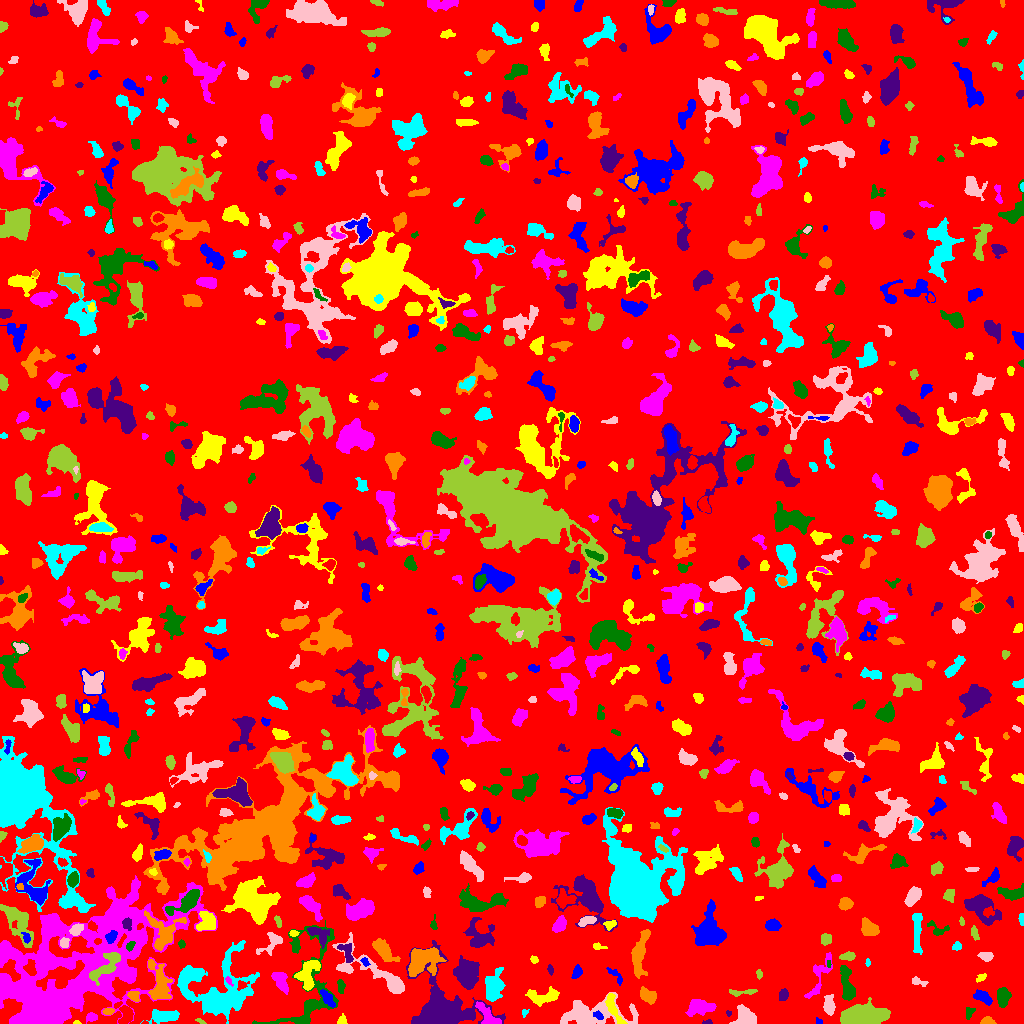

Data behind this chart, as committed beside it:
ID, X, Y, A, B, theta, total_flux, mu_max, mu_median, mu_mean, R_fwhm, R_e, R10, R90, x_start, x_end, y_start, y_end, area, greylevel
0, 511.2, 512.8, 300.6, 289.8, -0.733, 1861113, 14.0, 2.0, 2.323, 49.76, 247.8, 96.73, 388.5, 0, 1023, 0, 1023, 801271, 2.323
1, 818.4, 1.951, 1.775, 1.396, -0.5924, 123.0, 6.0, 3.0, 3.154, 2.877, 1.954, 0.7979, 2.985, 816, 822, 0, 6, 39, 9.154
2, 76.96, 1.0, 1.713, 0.9667, -0.06445, 70.0, 5.0, 3.0, 2.593, 2.111, 1.493, 0.5642, 2.394, 73, 81, 0, 3, 27, 9.593
3, 91.5, 6.181, 2.483, 1.939, 0.04515, 271.0, 7.0, 3.0, 2.823, 3.385, 2.764, 1.128, 4.37, 86, 97, 0, 11, 96, 8.823
4, 308, 35.65, 32.05, 14.41, 1.428, 4158, 10.0, 3.0, 3.246, 8.311, 11.01, 3.909, 18.14, 252, 338, 0, 103, 1281, 7.246
5, 707.4, 1.167, 2.653, 1.095, 0.0628, 72.0, 3.0, 2.0, 1.756, 2.764, 1.954, 0.7979, 3.09, 702, 712, 0, 4, 41, 7.756
6, 987.2, 2.253, 3.117, 1.811, 0.0134, 403.0, 8.0, 5.0, 4.333, 4.029, 2.932, 1.262, 4.514, 980, 996, 0, 7, 93, 9.333
7, 164.2, 7.34, 7.261, 2.68, 0.02431, 990.0, 7.0, 3.0, 3.133, 6.604, 5.323, 2.185, 8.368, 140, 179, 0, 14, 316, 8.133
8, 591.8, 10.27, 19.19, 6.672, 0.03263, 3788, 11.0, 3.0, 3.807, 6.652, 10.2, 3.7, 15.87, 560, 638, 0, 31, 995, 7.807
9, 200.8, 1.686, 2.621, 1.047, -0.4207, 51.0, 3.0, 1.0, 1.214, 1.954, 1.784, 0.5642, 2.985, 195, 206, 0, 5, 42, 8.214
10, 786.7, 7.378, 6.633, 5.096, 0.3407, 2497, 10.0, 6.0, 5.637, 9.821, 7.114, 2.932, 10.42, 773, 800, 0, 23, 443, 9.637
11, 598.2, 7.89, 2.654, 1.662, -0.5677, 163.0, 5.0, 2.0, 2.233, 3.038, 2.646, 0.9772, 4.146, 593, 603, 4, 13, 73, 12.23
12, 341.6, 2.508, 2.377, 2.128, 0.8574, 187.0, 6.0, 2.0, 2.461, 3.141, 2.523, 0.9772, 4.222, 337, 347, 0, 10, 76, 7.461
13, 488.4, 5.859, 7.296, 3.168, -0.8827, 667.0, 8.0, 2.0, 2.47, 4.406, 4.406, 1.693, 7.674, 475, 501, 0, 22, 270, 9.47
14, 969.1, 10.82, 3.372, 2.04, 1.162, 310.0, 5.0, 4.0, 3.523, 4.82, 3.241, 1.382, 4.72, 966, 975, 4, 16, 88, 7.523
15, 728.5, 10.08, 1.369, 1.191, -1.054, 39.0, 3.0, 1.0, 1.258, 1.871, 1.493, 0.5642, 2.523, 726, 731, 7, 13, 31, 8.258
16, 108.3, 12.27, 2.495, 1.5, 0.08341, 226.0, 7.0, 3.0, 3.139, 3.192, 2.459, 0.9772, 3.868, 102, 114, 9, 15, 72, 10.14
17, 524.5, 10.72, 2.13, 1.523, 1.03, 79.0, 4.0, 2.0, 1.756, 2.821, 2.111, 0.5642, 3.385, 522, 529, 6, 14, 45, 6.756
18, 745.3, 6.462, 5.082, 4.429, -0.5365, 1362, 9.0, 4.0, 4.27, 7.092, 5.642, 2.257, 8.5, 729, 756, 0, 19, 319, 10.27
19, 863.8, 8.734, 11.67, 4.801, 0.05047, 3799, 13.0, 4.0, 4.517, 7.334, 8.704, 3.192, 13.91, 840, 890, 0, 26, 841, 9.517
20, 126.3, 8.339, 4.554, 3.024, -1.564, 744.0, 9.0, 3.0, 3.612, 4.853, 4.222, 1.693, 6.652, 118, 133, 0, 18, 206, 10.61
21, 327.2, 25.63, 5.186, 2.032, -0.9189, 516.0, 7.0, 3.0, 3.166, 4.297, 3.909, 1.493, 6.257, 320, 335, 16, 34, 163, 11.17
22, 612.7, 17.41, 9.235, 2.469, -1.165, 739.0, 8.0, 3.0, 2.968, 5.171, 4.687, 1.693, 7.611, 605, 627, 0, 30, 249, 10.97
23, 700.3, 15.93, 6.789, 3.23, 0.1063, 1260, 10.0, 3.0, 3.529, 5.809, 5.67, 2.111, 8.921, 685, 716, 7, 24, 357, 8.529
24, 1003, 26.62, 4.504, 3.039, 1.479, 1119, 10.0, 5.0, 4.951, 6.18, 4.72, 1.871, 7.442, 997, 1011, 16, 36, 226, 8.951
25, 783.2, 28.69, 2.994, 2.097, 1.174, 271.0, 6.0, 2.0, 2.557, 3.868, 3.192, 1.262, 5.015, 779, 788, 23, 35, 106, 7.557
26, 133.6, 27.71, 2.992, 2.195, -0.6245, 443.0, 8.0, 4.0, 4.14, 4.583, 3.29, 1.382, 4.918, 127, 139, 22, 32, 107, 11.14
27, 493.5, 36.36, 7.1, 4.161, 1.409, 1836, 8.0, 4.0, 4.009, 8.593, 6.433, 2.646, 10.4, 485, 505, 22, 56, 458, 9.009
28, 828.7, 17.3, 3.948, 2.478, -1.506, 603.0, 10.0, 2.0, 3.061, 4.297, 3.742, 1.382, 6.155, 823, 835, 8, 29, 197, 9.061
29, 741.9, 31.15, 8.214, 1.431, 0.06589, 289.0, 5.0, 2.0, 2.173, 3.827, 3.568, 1.262, 5.726, 729, 757, 27, 34, 133, 9.173
30, 735.1, 52.89, 12.14, 7.852, -1.32, 1605, 9.0, 2.0, 2.782, 6.18, 6.723, 2.523, 11.24, 719, 762, 23, 68, 577, 7.782
31, 982, 26.71, 4.72, 2.414, -0.4899, 600.0, 8.0, 3.0, 3.175, 4.886, 4.146, 1.493, 6.555, 973, 992, 18, 34, 189, 8.175
32, 545.2, 27.74, 9.063, 3.404, 0.05156, 865.0, 9.0, 2.0, 2.544, 4.146, 4.983, 1.784, 8.759, 525, 559, 17, 37, 340, 7.544
33, 228.6, 42.86, 2.62, 1.235, -0.9628, 98.0, 4.0, 2.0, 2.0, 3.141, 2.111, 0.7979, 3.432, 225, 233, 37, 47, 49, 12.0
34, 340.7, 36.79, 3.817, 1.687, -1.465, 217.0, 4.0, 2.0, 2.284, 4.787, 3.29, 1.262, 4.787, 337, 345, 30, 44, 95, 8.284
35, 442.5, 12.63, 12.44, 10.45, -0.648, 20896, 72.0, 5.0, 11.25, 7.421, 8.406, 3.09, 18.07, 406, 505, 0, 83, 1857, 15.25
36, 647.5, 28.08, 4.541, 2.93, -0.6215, 714.0, 8.0, 3.0, 3.4, 5.754, 4.583, 1.784, 6.979, 640, 656, 19, 37, 210, 8.4
37, 224.1, 32.06, 17.86, 13.99, 0.9276, 7725, 11.0, 4.0, 4.263, 12.48, 13.43, 5.232, 21.19, 177, 259, 0, 83, 1812, 8.263
38, 917.5, 42.03, 4.191, 1.728, -0.3142, 177.0, 4.0, 1.0, 1.788, 3.909, 2.877, 1.128, 4.886, 912, 928, 37, 47, 99, 6.788
39, 106, 57.33, 11.08, 3.86, 0.7846, 2161, 12.0, 5.0, 5.158, 7.777, 6.723, 2.585, 10.22, 89, 120, 38, 71, 419, 23.16
40, 541.8, 39.62, 2.767, 1.686, 1.196, 106.0, 3.0, 2.0, 1.656, 3.29, 2.523, 0.9772, 3.989, 539, 546, 33, 44, 64, 7.656
41, 577, 51.52, 3.142, 2.021, 1.266, 320.0, 6.0, 3.0, 2.832, 4.26, 3.09, 1.262, 5.046, 571, 582, 45, 59, 113, 7.832
42, 981.1, 45.72, 3.009, 1.673, 0.5985, 130.0, 3.0, 2.0, 1.857, 3.949, 2.877, 1.128, 4.184, 976, 986, 41, 50, 70, 6.857
43, 280.5, 42.81, 5.504, 2.794, -1.133, 732.0, 7.0, 3.0, 2.94, 5.557, 4.754, 1.871, 7.399, 271, 288, 29, 51, 249, 8.94
44, 847.5, 36.31, 8.673, 2.845, -1.407, 1233, 9.0, 3.0, 3.397, 5.499, 5.382, 2.111, 9.027, 840, 855, 23, 58, 363, 8.397
45, 550.4, 53.49, 1.806, 1.257, -1.144, 69.0, 4.0, 1.0, 1.255, 2.459, 1.784, 0.5642, 2.985, 547, 553, 48, 59, 55, 7.255
46, 159.1, 39.41, 11.52, 4.827, -1.396, 809.0, 4.0, 2.0, 1.538, 9.202, 6.747, 2.523, 10.48, 148, 172, 24, 64, 526, 8.538
47, 189, 44.92, 7.241, 5.089, 0.9275, 954.0, 9.0, 2.0, 2.592, 3.785, 5.557, 1.954, 8.938, 179, 202, 24, 56, 368, 9.592
48, 376.6, 49.74, 24.41, 6.581, -0.5265, 2300, 9.0, 2.0, 2.751, 6.129, 8.593, 3.09, 14.05, 332, 404, 30, 91, 836, 7.751
49, 758.8, 49.38, 2.287, 1.381, -1.392, 81.0, 3.0, 1.0, 1.5, 2.821, 2.257, 0.7979, 3.523, 756, 762, 44, 54, 54, 7.5
50, 30.27, 55.35, 4.092, 2.424, -1.425, 325.0, 6.0, 2.0, 2.124, 4.297, 3.568, 1.382, 5.642, 23, 36, 48, 64, 153, 15.12
51, 616.5, 46.95, 5.652, 1.88, -0.8749, 255.0, 6.0, 2.0, 2.179, 3.241, 3.241, 1.128, 5.293, 606, 622, 38, 56, 117, 7.179
52, 307.8, 49.61, 8.388, 4.791, 1.168, 1607, 7.0, 4.0, 3.91, 9.009, 6.77, 2.764, 10.08, 294, 320, 33, 63, 411, 9.91
53, 819, 46.15, 14.52, 3.757, 1.147, 915.0, 6.0, 2.5, 2.66, 7.399, 6.358, 2.394, 9.575, 804, 832, 25, 71, 344, 6.66
54, 828.7, 61.29, 1.388, 0.9794, -1.112, 17.0, 1.0, 1.0, 0.5312, 2.326, 1.596, 0.5642, 2.185, 827, 831, 56, 63, 32, 8.531
55, 466.1, 49.31, 7.68, 5.043, -1.348, 2085, 9.0, 3.0, 3.51, 7.818, 7.247, 2.821, 11.6, 453, 479, 34, 68, 594, 8.51
56, 638.9, 69.46, 10.59, 3.133, 1.366, 1384, 9.0, 2.0, 2.819, 5.863, 5.754, 2.257, 9.869, 631, 650, 45, 94, 491, 8.819
57, 867.7, 60.22, 1.678, 0.966, -1.47, 32.0, 2.0, 1.0, 0.8649, 2.646, 1.493, 0.5642, 2.394, 865, 870, 57, 65, 37, 6.865
58, 986.1, 67.46, 3.397, 2.163, -0.1297, 366.0, 6.0, 3.0, 3.05, 4.951, 3.523, 1.382, 5.293, 977, 993, 62, 71, 120, 8.05
59, 847.9, 67.14, 3.595, 1.922, 0.1348, 333.0, 6.0, 3.0, 2.846, 4.583, 3.385, 1.262, 5.171, 839, 855, 63, 72, 117, 7.846
... 835 more rows
